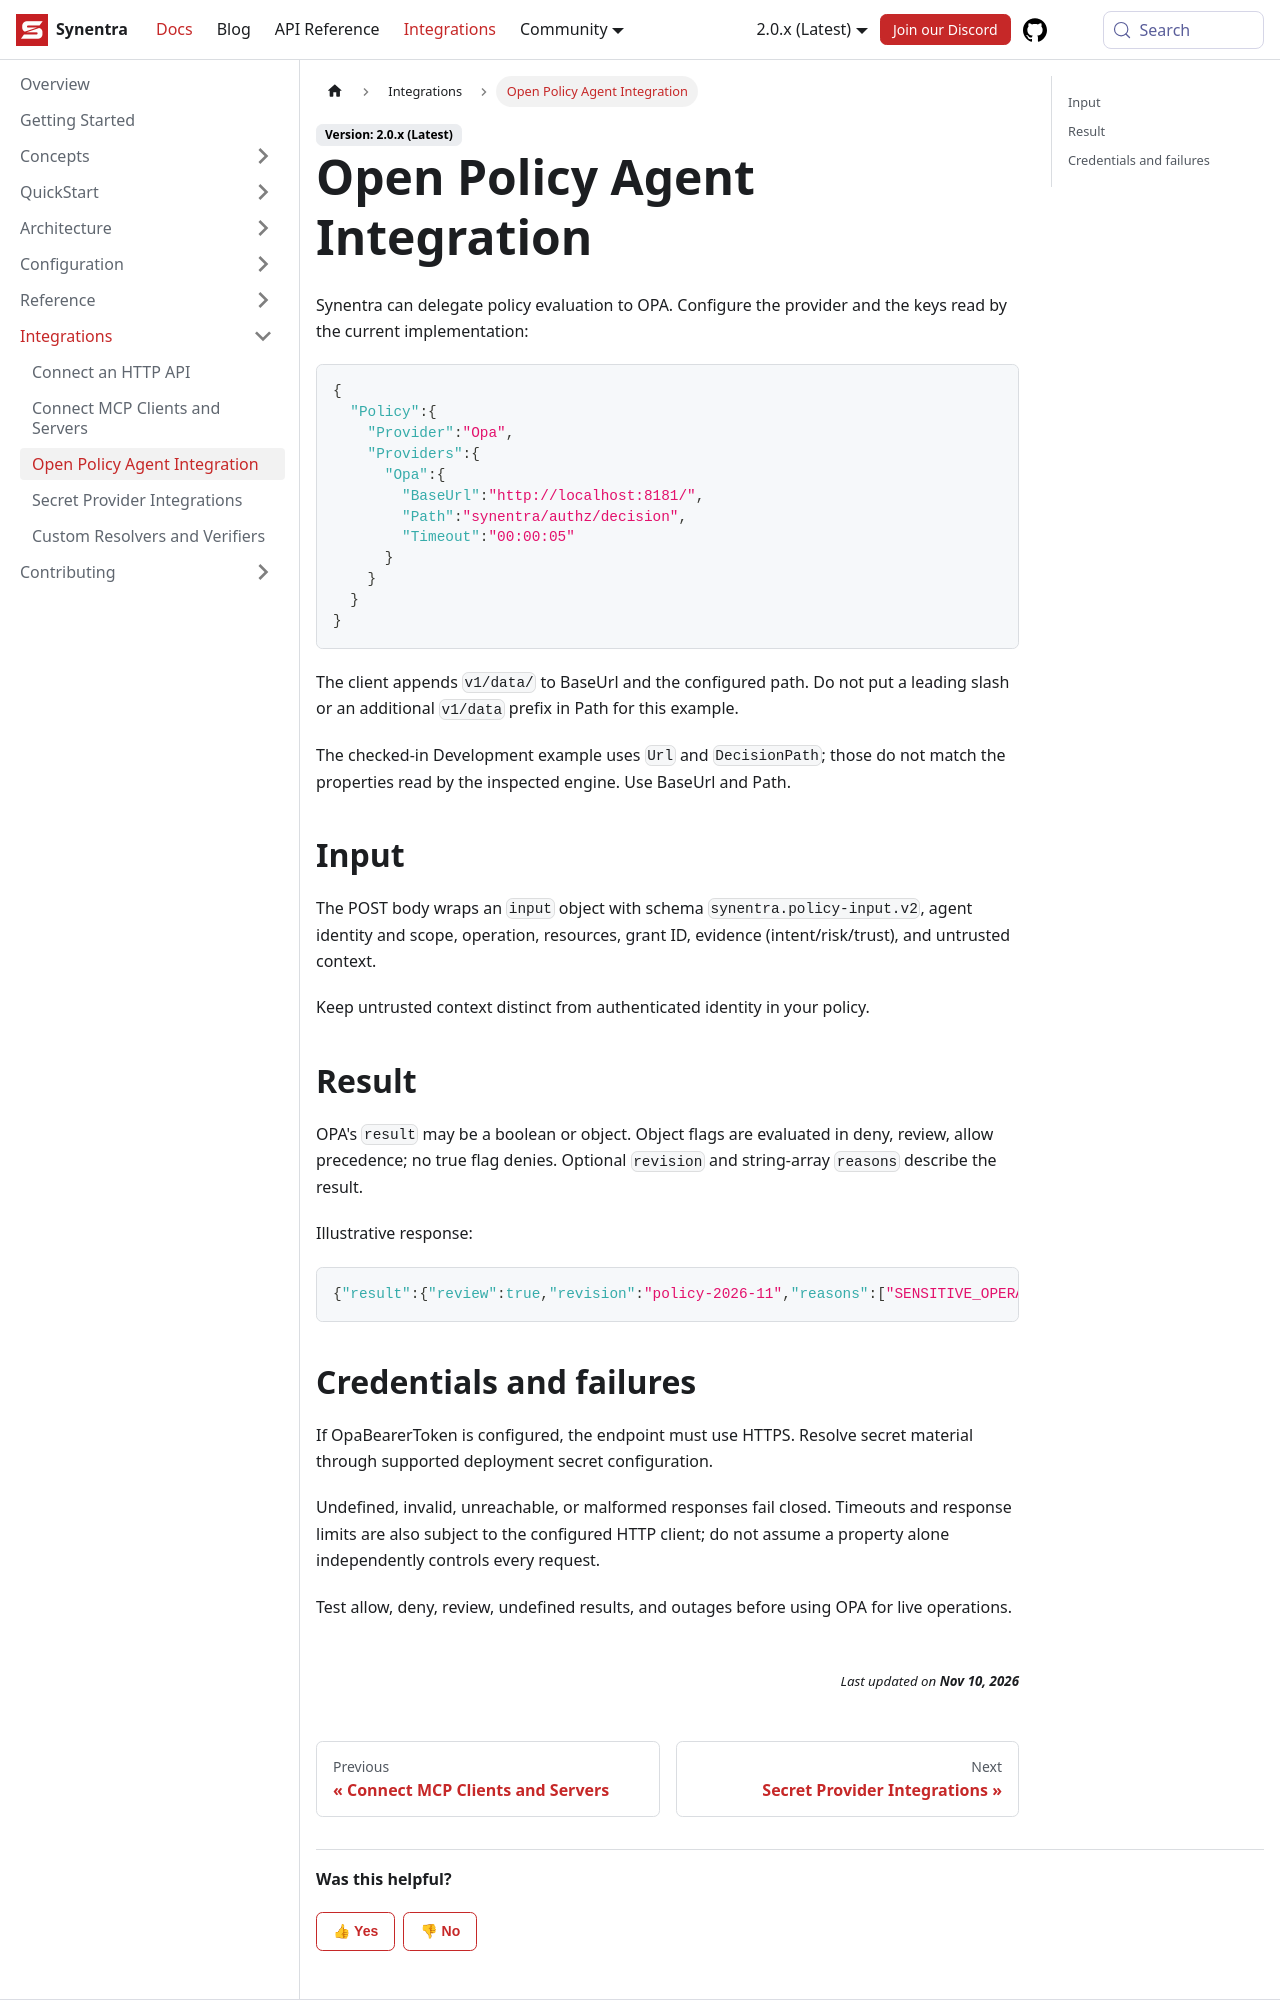

repository: synentra/website · page: docs/integrations/opa/index.html · generator: docusaurus

---
id: "opa"
title: "Open Policy Agent Integration"
sidebar_position: 3
slug: "opa"
description: "Open Policy Agent Integration — Synentra v2 documentation."
---

Synentra can delegate policy evaluation to OPA. Configure the provider and the keys read by the current implementation:

```json
{
  "Policy":{
    "Provider":"Opa",
    "Providers":{
      "Opa":{
        "BaseUrl":"http://localhost:8181/",
        "Path":"synentra/authz/decision",
        "Timeout":"00:00:05"
      }
    }
  }
}
```

The client appends `v1/data/` to BaseUrl and the configured path. Do not put a leading slash or an additional `v1/data` prefix in Path for this example.

The checked-in Development example uses `Url` and `DecisionPath`; those do not match the properties read by the inspected engine. Use BaseUrl and Path.

## Input

The POST body wraps an `input` object with schema `synentra.policy-input.v2`, agent identity and scope, operation, resources, grant ID, evidence (intent/risk/trust), and untrusted context.

Keep untrusted context distinct from authenticated identity in your policy.

## Result

OPA's `result` may be a boolean or object. Object flags are evaluated in deny, review, allow precedence; no true flag denies. Optional `revision` and string-array `reasons` describe the result.

Illustrative response:

```json
{"result":{"review":true,"revision":"policy-2026-11","reasons":["SENSITIVE_OPERATION"]}}
```
